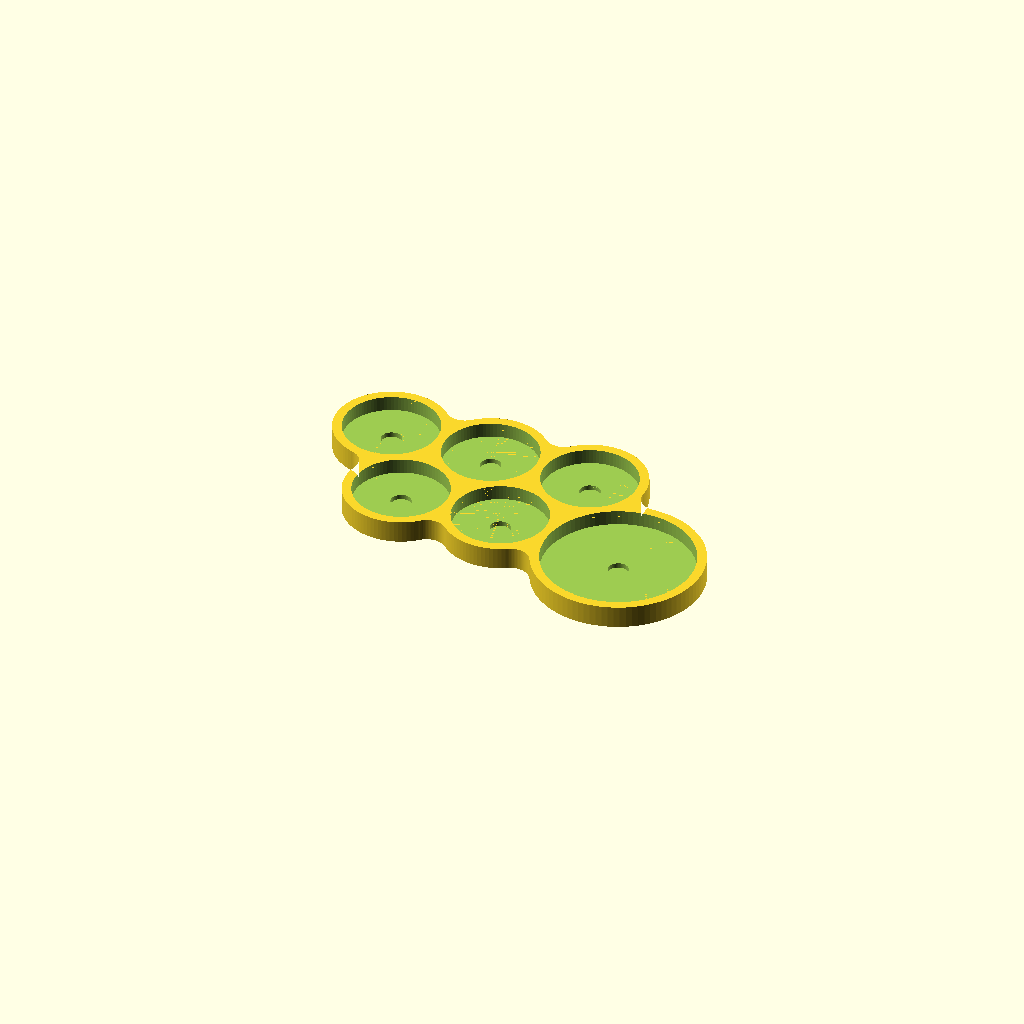
Cell 1: rendered with the file's own defaults.
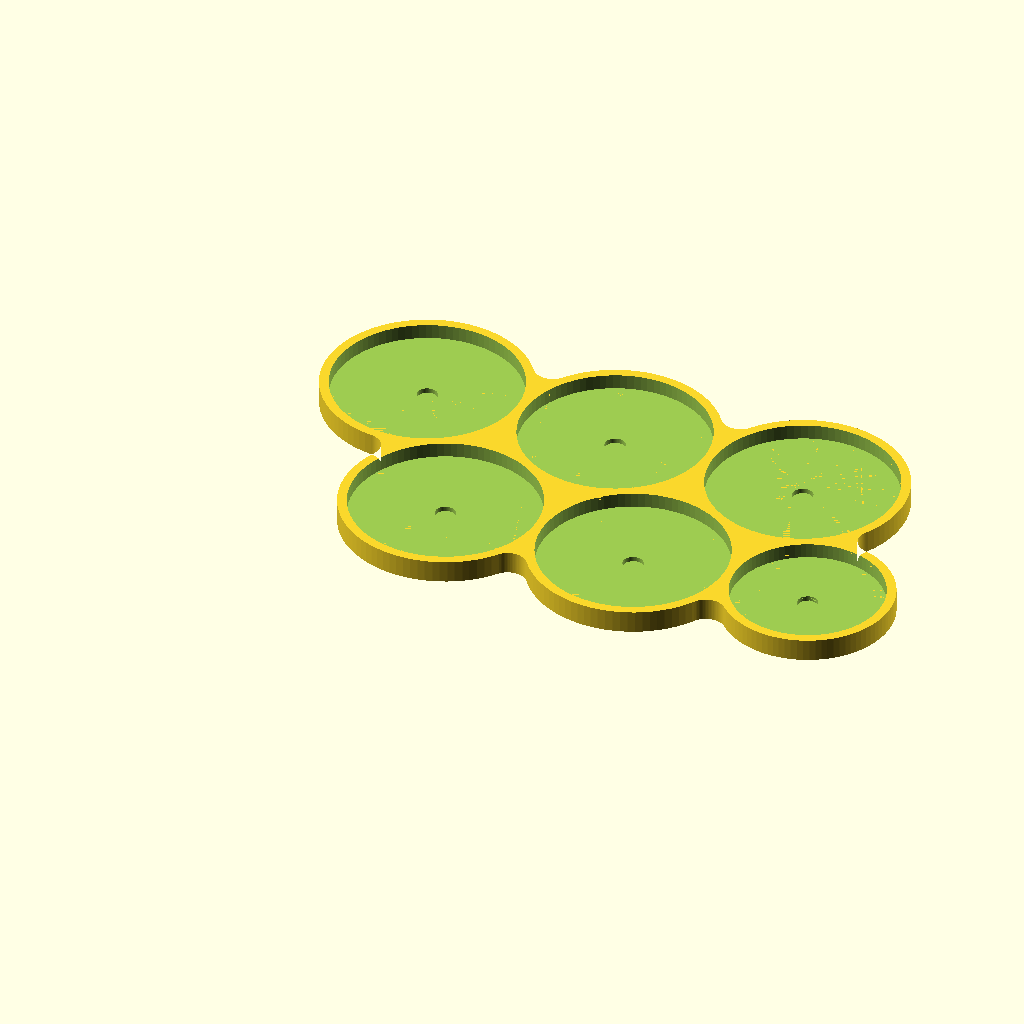
Cell 2 — small_base_dia set to 50, the other parameters unchanged.
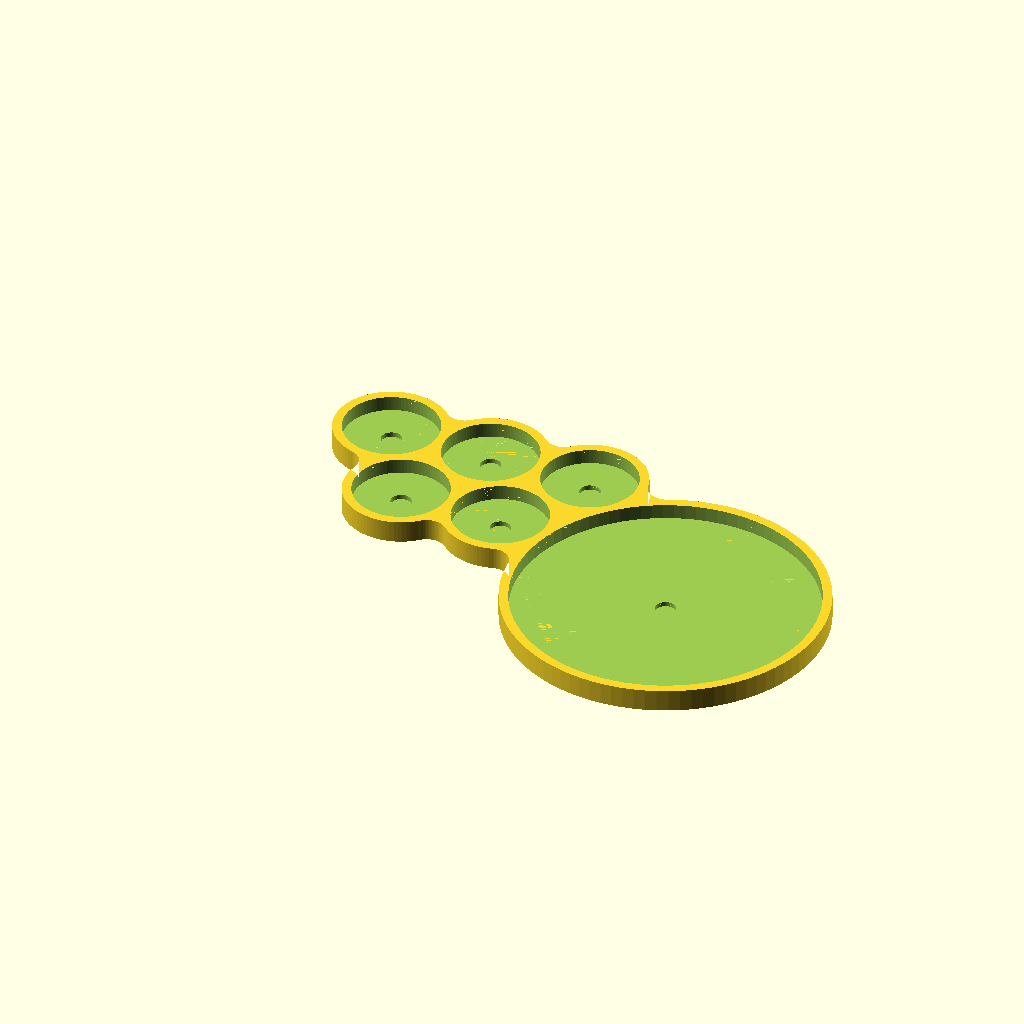
Cell 3 — big_base_dia set to 80, the other parameters unchanged.
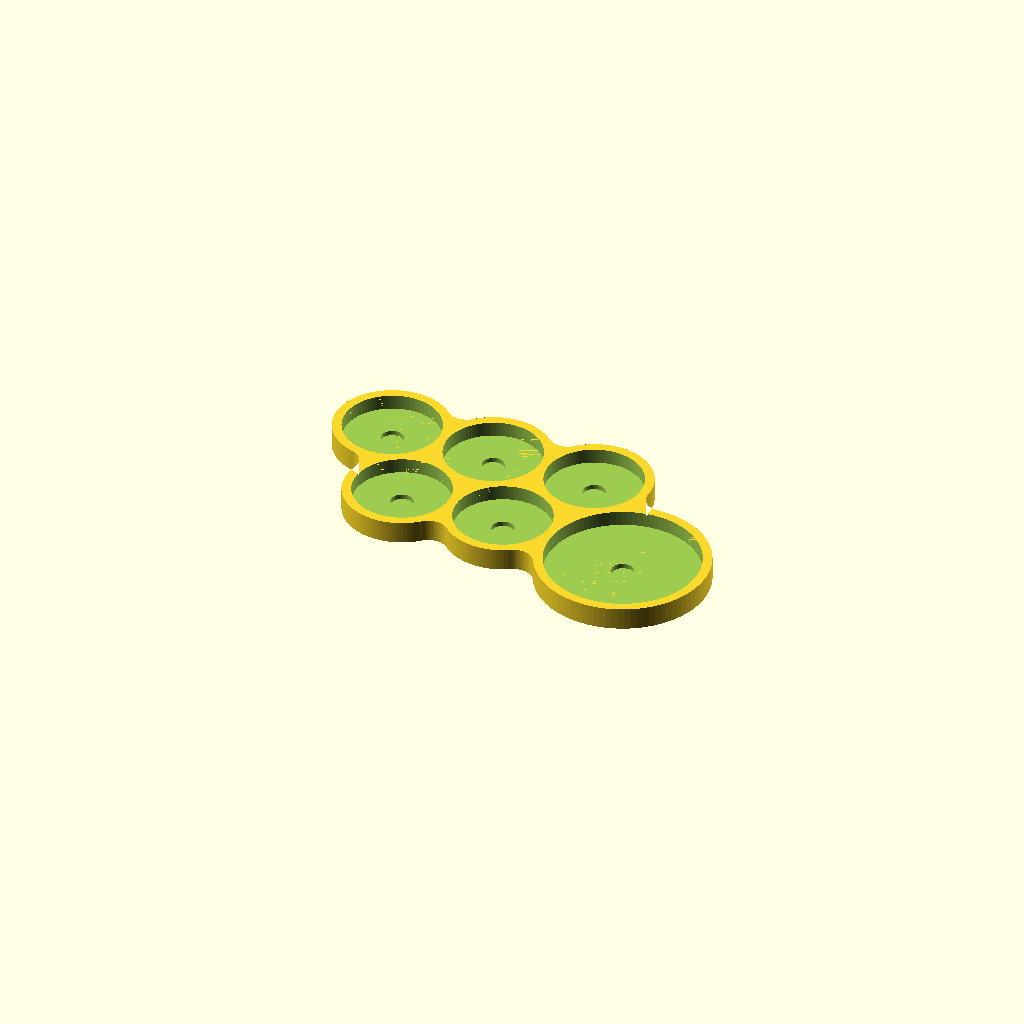
Cell 4 — tolerance set to 1, the other parameters unchanged.
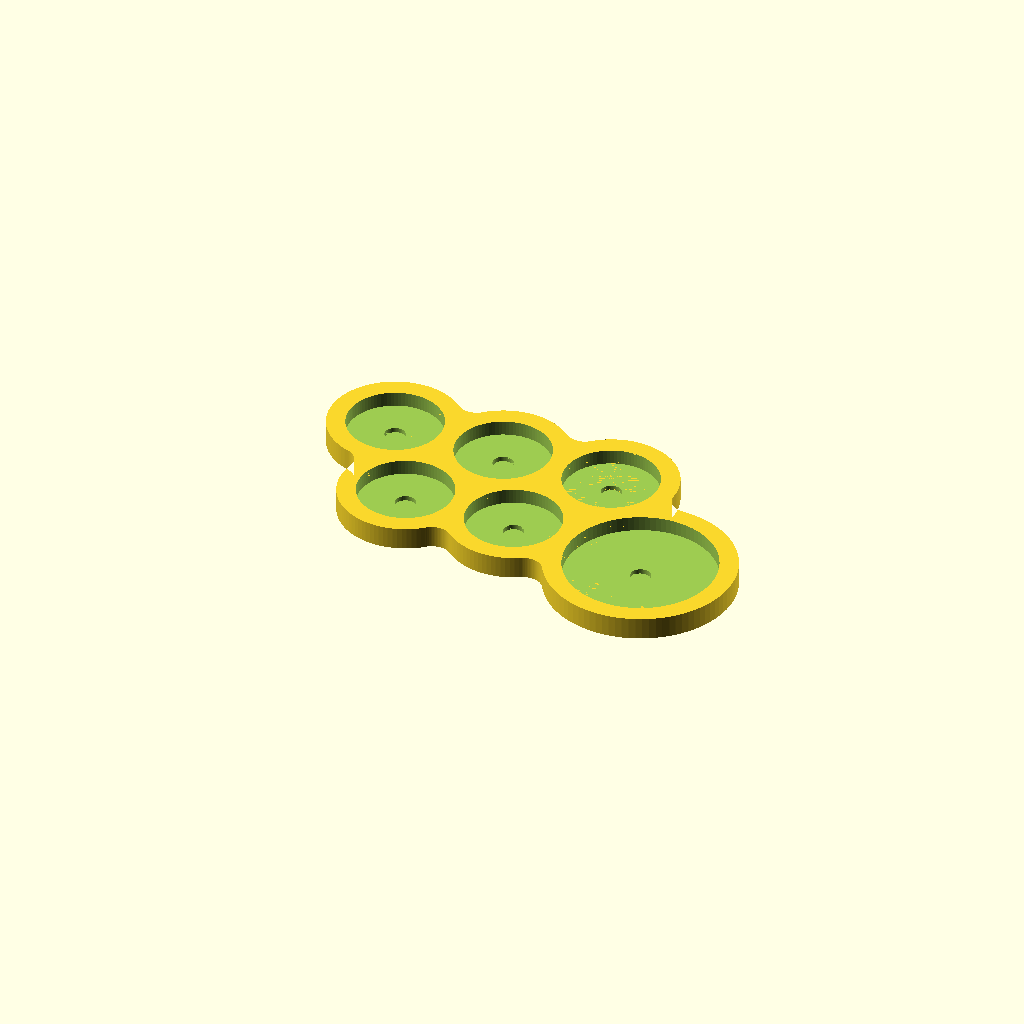
Cell 5: the same model with wall_thickness = 5.
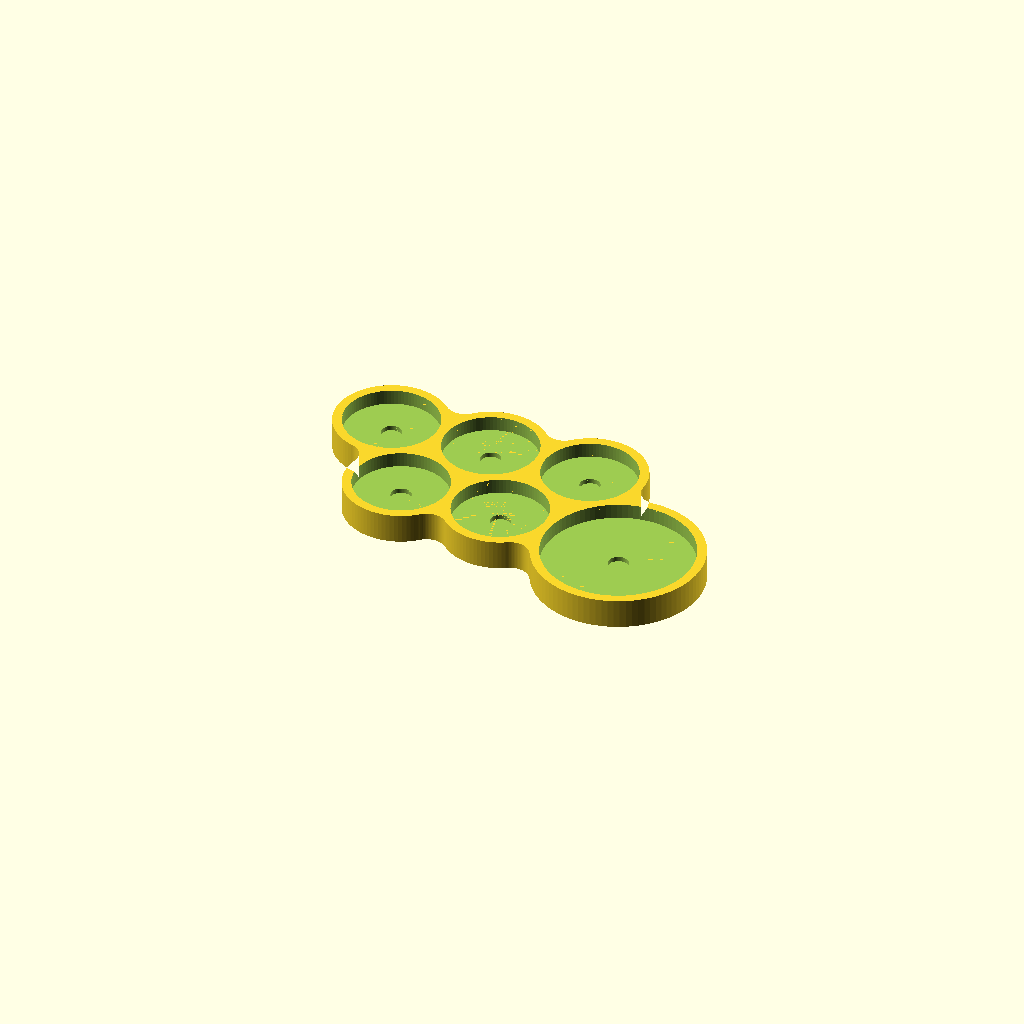
Cell 6: floor_thickness = 4 (everything else at default).
One fixed orthographic camera (rotation 55°, 0°, 25°; colour scheme Cornfield) for every cell.
Source of the model, krieg_engineers.scad:
// Astra Militarum: Krieg Combat Engineers (2025) — 5x 25mm engineers + 1x 40mm remote mine
// Staggered pack: back row of 3x 25mm, front row of 2x 25mm nested in the notches,
// with the 40mm mine nestled against the right-hand edge. 5x1mm magnet pockets under every base.

/* [Sizes] */
small_base_dia = 25;
big_base_dia = 40;
tolerance = 0.5;

/* [Walls] */
wall_thickness = 2.5;
floor_thickness = 2;
lip_height = 4;
smooth_radius = 5;

/* [Magnet] */
mag_dia = 5.0 + tolerance;
mag_depth = 1.3;

/* [Quality] */
$fa = 4;
$fs = 0.4;

eps = 0.01;

// --- Calculations ---
small_hole = small_base_dia + tolerance;
big_hole = big_base_dia + tolerance;

spacing = small_hole + wall_thickness;   // 25mm grid pitch
row_off = spacing * sin(60);             // staggered (hex) row offset -> rows nest, no voids

// Five 25mm slots: back row of 3, front row of 2 nested in the notches.
small_pos = [
    [0,             row_off],
    [spacing,       row_off],
    [2 * spacing,   row_off],
    [spacing / 2,   0],
    [spacing * 1.5, 0],
];

// 40mm mine nestled against the two right-edge bases at one wall of clearance,
// so it fuses flush to the formation with no gap.
nb = small_pos[2];   // back-right 25mm
nf = small_pos[4];   // front-right 25mm
mine_reach = small_hole / 2 + big_hole / 2 + wall_thickness;   // centre-to-centre at one wall
half = norm(nb - nf) / 2;
perp = [nb[1] - nf[1], nf[0] - nb[0]] / (2 * half);            // unit perpendicular, pointing right
mine_pos = (nb + nf) / 2 + sqrt(mine_reach * mine_reach - half * half) * perp;

// Each slot: [ [x, y], diameter ]
slots = concat(
    [ for (p = small_pos) [p, small_hole] ],
    [ [mine_pos, big_hole] ]
);

// --- Modules ---
module slot_footprint(d) {
    circle(d = d + 2 * wall_thickness);
}

module slot_subtract(d) {
    translate([0, 0, floor_thickness])
    cylinder(d = d, h = lip_height + eps);

    translate([0, 0, floor_thickness - mag_depth])
    cylinder(d = mag_dia, h = mag_depth + eps, $fn = 60);
}

// --- Render ---
difference() {
    linear_extrude(height = floor_thickness + lip_height) {
        offset(r = -smooth_radius)
        offset(r = smooth_radius)
        for (s = slots) translate(s[0]) slot_footprint(s[1]);
    }

    for (s = slots) translate(s[0]) slot_subtract(s[1]);
}
Parameter table extracted from the source (name, type, default, range or options):
small_base_dia: number, default 25
big_base_dia: number, default 40
tolerance: number, default 0.5
wall_thickness: number, default 2.5
floor_thickness: number, default 2
lip_height: number, default 4
smooth_radius: number, default 5
mag_depth: number, default 1.3
eps: number, default 0.01
